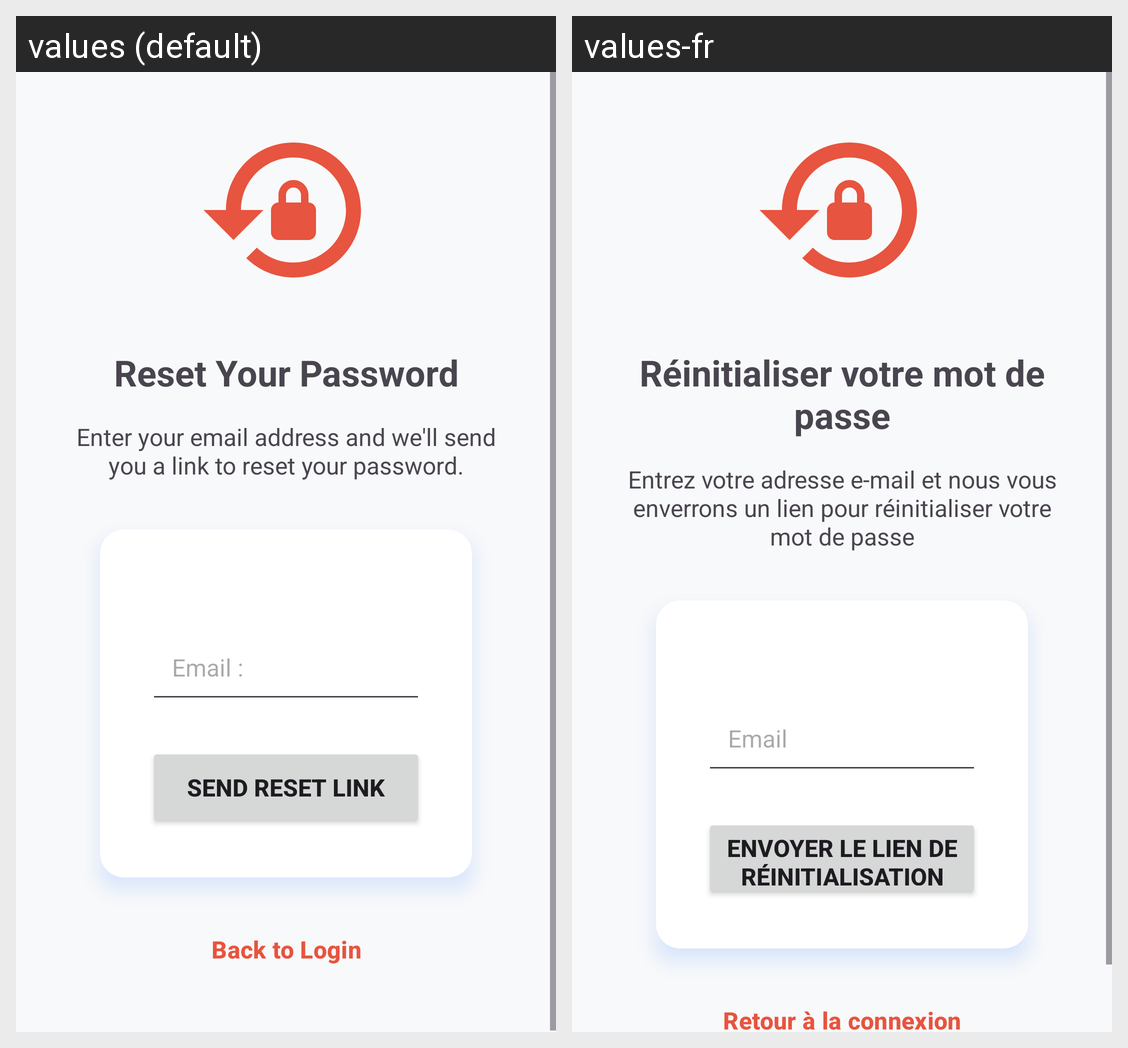

Locale-by-locale string values for the Android screen shown in this grid:
Android screen res/layout/fragment_forgot_password.xml rendered under 2 locales, left to right: values (default), values-fr. Device: Nexus 5 (rendered at 1080×1920; each locale shown at half size, 540×960, under a caption strip naming it); theme Theme.Devises.
Strings drawn on this screen, with the default value and each locale's value (text and hints the layout hard-codes, and strings that could not be matched under every locale, appear in the picture but are not listed):

reset_your_password
  values: Reset Your Password
  values-fr: Réinitialiser votre mot de passe

enter_your_email_address_and_we_ll_send_you_a_link_to_reset_your_password
  values: Enter your email address and we'll send you a link to reset your password.
  values-fr: Entrez votre adresse e-mail et nous vous enverrons un lien pour réinitialiser votre mot de passe

email
  values: Email :
  values-fr: Email

send_reset_link
  values: Send Reset Link
  values-fr: Envoyer le lien de réinitialisation

back_to_login
  values: Back to Login
  values-fr: Retour à la connexion
